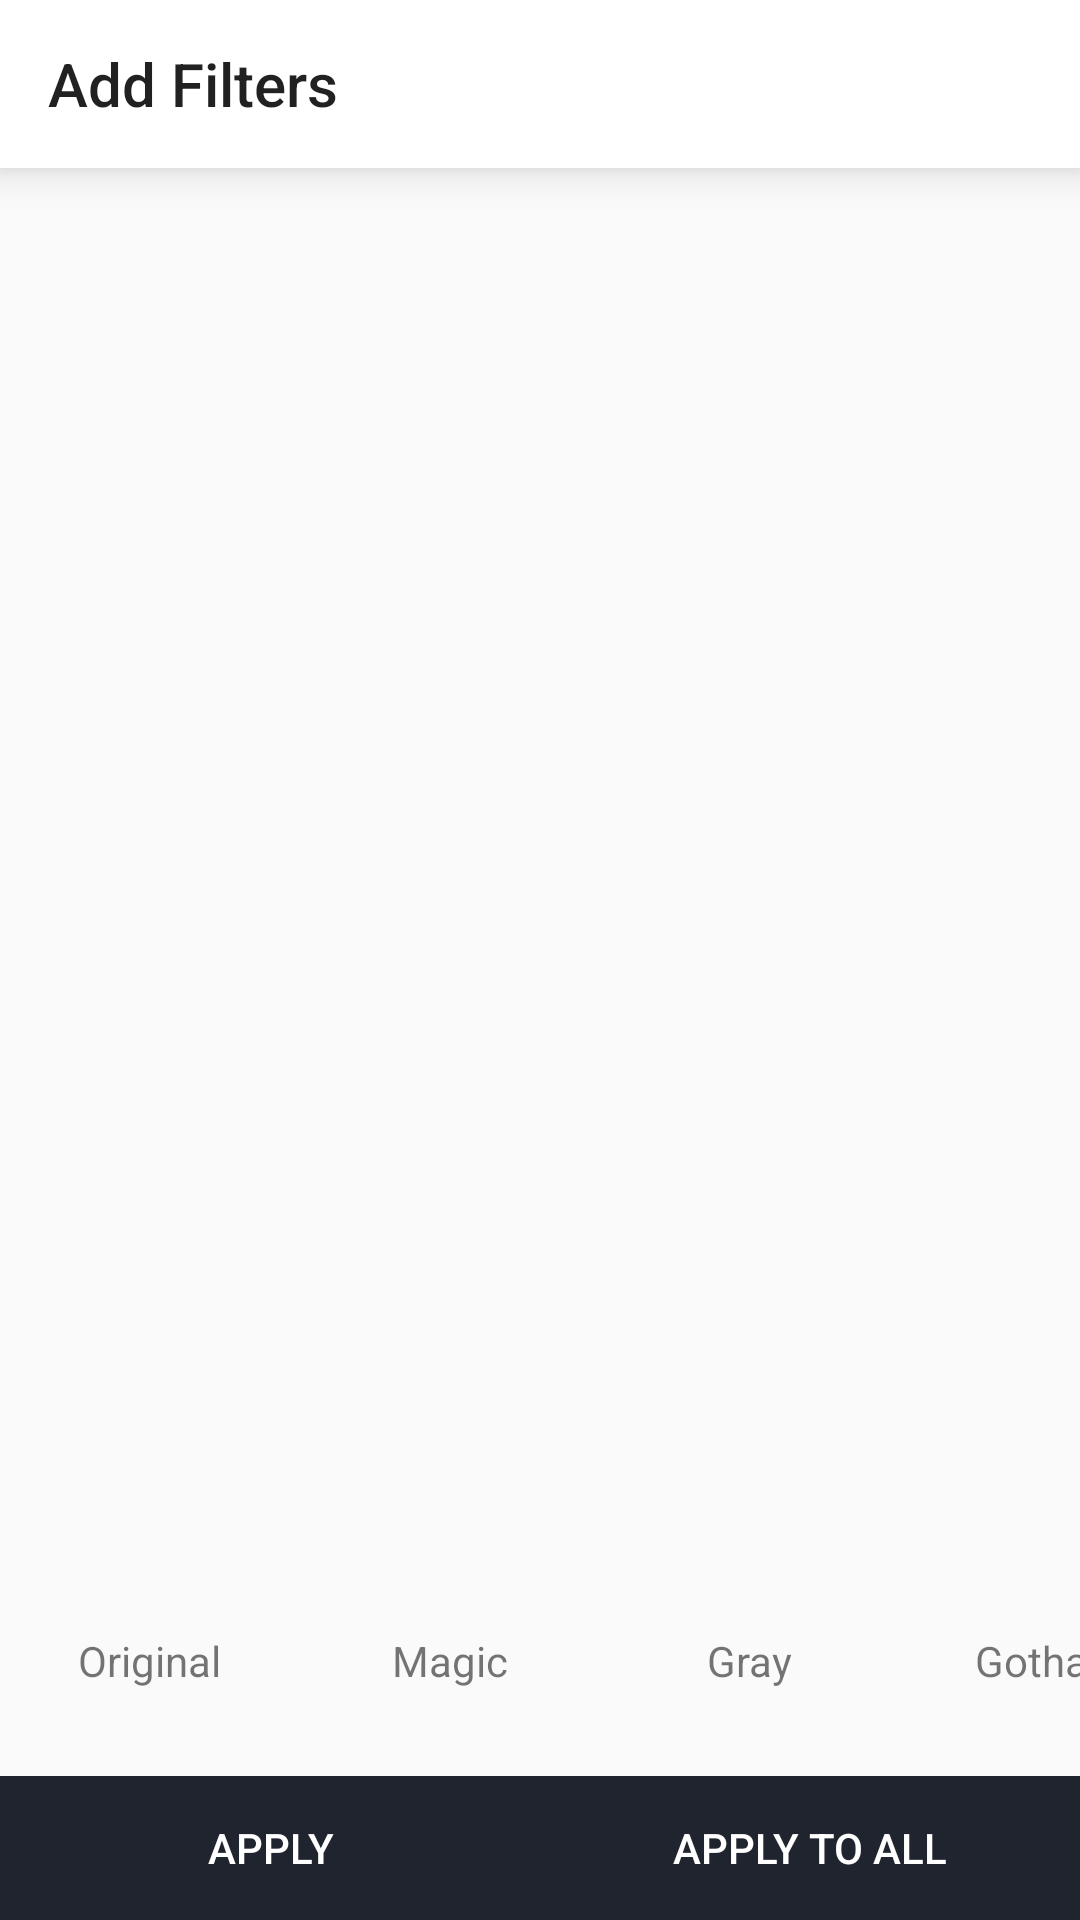

Here is an Android app screen rendered from its layout file. Give the layout XML and the strings, colors and styles it references.
<!-- AndroidManifest.xml: application theme AppTheme -->
<!-- res/layout/activity_filter.xml -->
<?xml version="1.0" encoding="utf-8"?>
<androidx.constraintlayout.widget.ConstraintLayout xmlns:android="http://schemas.android.com/apk/res/android"
    xmlns:app="http://schemas.android.com/apk/res-auto"
    xmlns:tools="http://schemas.android.com/tools"
    android:layout_width="match_parent"
    android:layout_height="match_parent"
    tools:context=".FilterActivity">

    <androidx.appcompat.widget.Toolbar
        android:id="@+id/toolbar"
        android:layout_width="match_parent"
        android:layout_height="wrap_content"
        android:elevation="8dp"
        android:minHeight="?attr/actionBarSize"
        android:theme="@style/Toolbar_Custom_Theme"
        app:layout_constraintEnd_toEndOf="parent"
        app:layout_constraintStart_toStartOf="parent"
        app:layout_constraintTop_toTopOf="parent"
        app:title="Add Filters" />

    <ImageView
        android:id="@+id/img"
        android:layout_width="0dp"
        android:layout_height="0dp"
        app:layout_constraintBottom_toTopOf="@+id/horizontalScrollView"
        app:layout_constraintEnd_toEndOf="parent"
        app:layout_constraintStart_toStartOf="parent"
        app:layout_constraintTop_toBottomOf="@+id/toolbar" />

    <HorizontalScrollView
        android:id="@+id/horizontalScrollView"
        android:layout_width="0dp"
        android:layout_height="wrap_content"
        android:layout_marginBottom="48dp"
        android:paddingTop="26dp"
        android:paddingBottom="26dp"
        android:scrollbarSize="0dp"
        app:layout_constraintBottom_toBottomOf="parent"
        app:layout_constraintEnd_toEndOf="parent"
        app:layout_constraintHorizontal_bias="0.0"
        app:layout_constraintStart_toStartOf="parent">

        <LinearLayout
            android:layout_width="wrap_content"
            android:layout_height="match_parent"
            android:orientation="horizontal">

            <LinearLayout
                android:id="@+id/original_layout"
                android:layout_width="100dp"
                android:layout_height="100dp"
                android:gravity="center"
                android:orientation="vertical">

                <ImageView
                    android:id="@+id/original_image"
                    android:layout_width="75dp"
                    android:layout_height="75dp" />

                <TextView
                    android:id="@+id/original_text"
                    android:layout_width="wrap_content"
                    android:layout_height="wrap_content"
                    android:text="Original" />
            </LinearLayout>

            <LinearLayout
                android:id="@+id/magic_layout"
                android:layout_width="100dp"
                android:layout_height="100dp"
                android:gravity="center"
                android:orientation="vertical">

                <ImageView
                    android:id="@+id/magic_image"
                    android:layout_width="75dp"
                    android:layout_height="75dp" />

                <TextView
                    android:id="@+id/magic_text"
                    android:layout_width="wrap_content"
                    android:layout_height="wrap_content"
                    android:text="Magic" />
            </LinearLayout>

            <LinearLayout
                android:id="@+id/gray_layout"
                android:layout_width="100dp"
                android:layout_height="100dp"
                android:gravity="center"
                android:orientation="vertical">

                <ImageView
                    android:id="@+id/gray_image"
                    android:layout_width="75dp"
                    android:layout_height="75dp" />

                <TextView
                    android:id="@+id/gray_text"
                    android:layout_width="wrap_content"
                    android:layout_height="wrap_content"
                    android:text="Gray" />
            </LinearLayout>

            <LinearLayout
                android:id="@+id/gotham_layout"
                android:layout_width="100dp"
                android:layout_height="100dp"
                android:gravity="center"
                android:orientation="vertical">

                <ImageView
                    android:id="@+id/gotham_image"
                    android:layout_width="75dp"
                    android:layout_height="75dp" />

                <TextView
                    android:id="@+id/gotham_text"
                    android:layout_width="wrap_content"
                    android:layout_height="wrap_content"
                    android:text="Gotham" />
            </LinearLayout>

            <LinearLayout
                android:id="@+id/old_layout"
                android:layout_width="100dp"
                android:layout_height="100dp"
                android:gravity="center"
                android:orientation="vertical">

                <ImageView
                    android:id="@+id/old_image"
                    android:layout_width="75dp"
                    android:layout_height="75dp" />

                <TextView
                    android:id="@+id/old_text"
                    android:layout_width="wrap_content"
                    android:layout_height="wrap_content"
                    android:text="Old" />
            </LinearLayout>

            <LinearLayout
                android:id="@+id/sketch_layout"
                android:layout_width="100dp"
                android:layout_height="100dp"
                android:gravity="center"
                android:orientation="vertical">

                <ImageView
                    android:id="@+id/sketch_image"
                    android:layout_width="75dp"
                    android:layout_height="75dp" />

                <TextView
                    android:id="@+id/sketch_text"
                    android:layout_width="wrap_content"
                    android:layout_height="wrap_content"
                    android:text="Sketch" />
            </LinearLayout>

            <LinearLayout
                android:id="@+id/hdr_layout"
                android:layout_width="100dp"
                android:layout_height="100dp"
                android:gravity="center"
                android:orientation="vertical">

                <ImageView
                    android:id="@+id/hdr_image"
                    android:layout_width="75dp"
                    android:layout_height="75dp" />

                <TextView
                    android:id="@+id/hdr_text"
                    android:layout_width="wrap_content"
                    android:layout_height="wrap_content"
                    android:text="HDR" />
            </LinearLayout>

        </LinearLayout>
    </HorizontalScrollView>

    <LinearLayout
        android:id="@+id/linearLayout"
        android:layout_width="0dp"
        android:layout_height="wrap_content"
        android:orientation="horizontal"
        app:layout_constraintBottom_toBottomOf="parent"
        app:layout_constraintEnd_toEndOf="parent"
        app:layout_constraintStart_toStartOf="parent"
        android:weightSum="2">

        <Button
            android:id="@+id/apply_button"
            style="@style/Widget.AppCompat.Button"
            android:layout_width="match_parent"
            android:layout_height="wrap_content"
            android:layout_weight="1"
            android:background="@drawable/button_rectangle_background"
            android:text="APPLY"
            android:textColor="@color/white" />

        <Button
            android:id="@+id/apply_all_button"
            style="@style/Widget.AppCompat.Button"
            android:layout_width="match_parent"
            android:layout_height="wrap_content"
            android:layout_weight="1"
            android:background="@drawable/button_rectangle_background"
            android:text="APPLY TO ALL"
            android:textColor="@color/white" />
    </LinearLayout>

    <ProgressBar
        android:id="@+id/progressBar"
        style="?android:attr/progressBarStyle"
        android:layout_width="wrap_content"
        android:layout_height="wrap_content"
        android:visibility="gone"
        app:layout_constraintBottom_toBottomOf="@+id/img"
        app:layout_constraintEnd_toEndOf="parent"
        app:layout_constraintStart_toStartOf="parent"
        app:layout_constraintTop_toBottomOf="@+id/toolbar" />
</androidx.constraintlayout.widget.ConstraintLayout>
<!-- resources referenced by this layout -->
<resources>
  <color name="white">#ffffff</color>
  <!-- drawable button_rectangle_background (drawable) -->
  <?xml version="1.0" encoding="utf-8"?>
  <ripple xmlns:android="http://schemas.android.com/apk/res/android"
      android:color="#ffffff">
      <item android:id="@android:id/mask">
          <shape android:shape="rectangle">
              <solid android:color="#ffffff" />
          </shape>
      </item>
  
      <item android:id="@android:id/background">
          <shape android:shape="rectangle">
              <gradient
                  android:angle="90"
                  android:endColor="@color/colorPrimary"
                  android:startColor="@color/colorPrimary"
                  android:type="linear" />
          </shape>
      </item>
  </ripple>
  <style name="Toolbar_Custom_Theme" parent="AppTheme">
          <item name="android:textColorSecondary">@color/colorPrimary</item>
          <item name="android:background">@color/white</item>
      </style>
  <style name="AppTheme" parent="Theme.AppCompat.Light.NoActionBar">
          
          <item name="colorPrimary">@color/colorPrimary</item>
          <item name="colorPrimaryDark">@color/colorPrimaryDark</item>
          <item name="colorAccent">@color/colorAccent</item>
      </style>
  <color name="colorPrimary">#20242F</color>
  <color name="colorPrimaryDark">#000000</color>
  <color name="colorAccent">#ff59a9ff</color>
</resources>
